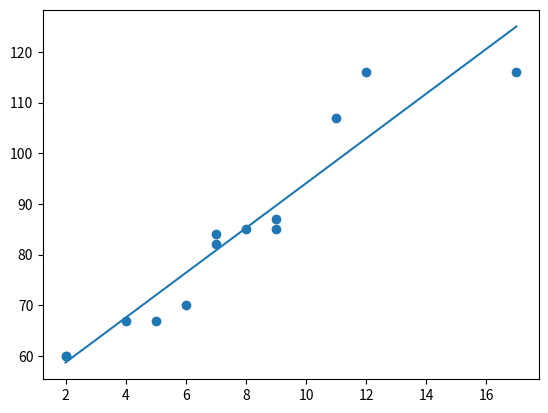

Write Python code to recreate this figure.
"""""
Ex. 18

Create a linear regression model as before but change it so that there are 13 randomized y-values from 60 to 120 that are increasing and the x-values are also increasing.
"""

import numpy as np
import random
import matplotlib.pyplot as plt
from scipy import stats

speed = np.array([])

for i in range(13):
  speed = np.append(speed,random.randint(60,120))

mean = np.mean(speed)
std = np.std(speed)
pct_75 = np.percentile(speed,75)
pct_99 = np.percentile(speed,99)

print(speed)
print(mean)
print(std)
print(pct_75)
print(pct_99)

y = np.random.triangular (1,50, 100, 250000)

x_val = [5,7,8,7,2,17,2,9,4,11,12,9,6]
y_val = [99,86,87,88,111,86,103,87,94,78,77,85,86]

x_val = np.sort(x_val)
y_val = np.sort(speed)

slope, intercept, r, p, std_err = stats.linregress(x_val, y_val)

def myfunc(x):
  return slope * x + intercept

mymodel = list(map(myfunc, x_val))

plt.scatter(x_val, y_val)
plt.plot(x_val, mymodel)
plt.show()